Labelled photos from "data", an image-classification folder in acele-happy/Summative_MLOP. The possible labels are: daisy, dandelion, roses, sunflowers, tulips.

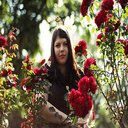
Label: roses

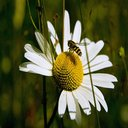
Label: daisy

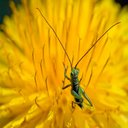
Label: dandelion

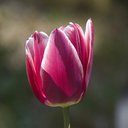
Label: tulips

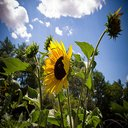
Label: sunflowers

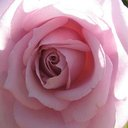
Label: roses
